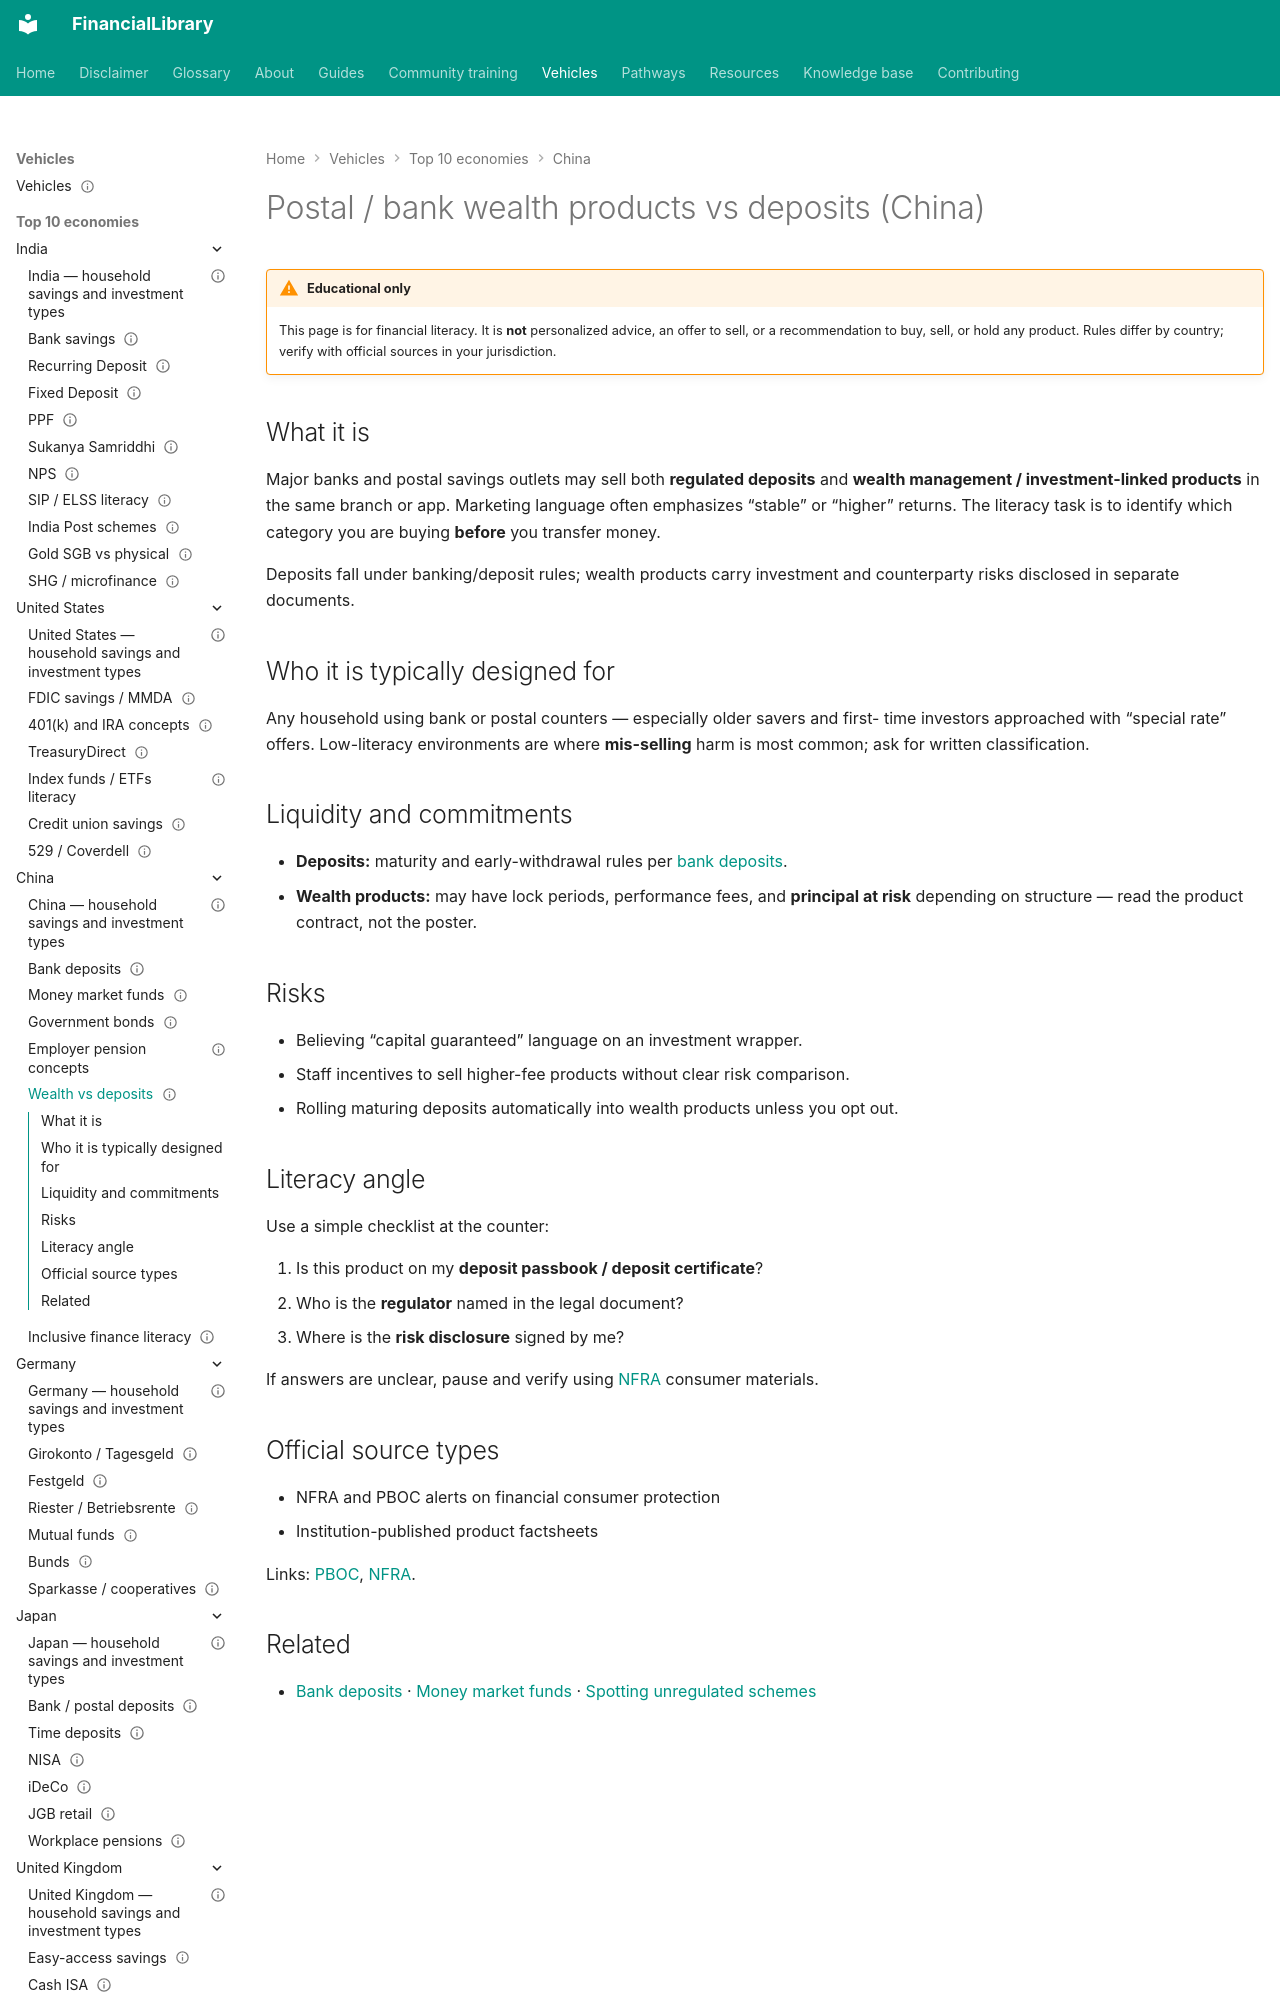

repository: ananddw24/safe_investment_researcher · page: vehicles/cn/wealth-vs-deposits/index.html · generator: mkdocs

---
title: "Postal / bank wealth products vs deposits (China)"
country: cn
vehicle_id: "cn-wealth-vs-deposit"
category: "other-regulated"
status: published
last_reviewed: "2026-10-22"
---

# Postal / bank wealth products vs deposits (China)

!!! warning "Educational only"
    This page is for financial literacy. It is **not** personalized advice,
    an offer to sell, or a recommendation to buy, sell, or hold any product.
    Rules differ by country; verify with official sources in your jurisdiction.


## What it is

Major banks and postal savings outlets may sell both **regulated deposits** and
**wealth management / investment-linked products** in the same branch or app.
Marketing language often emphasizes “stable” or “higher” returns. The literacy
task is to identify which category you are buying **before** you transfer money.

Deposits fall under banking/deposit rules; wealth products carry investment and
counterparty risks disclosed in separate documents.
